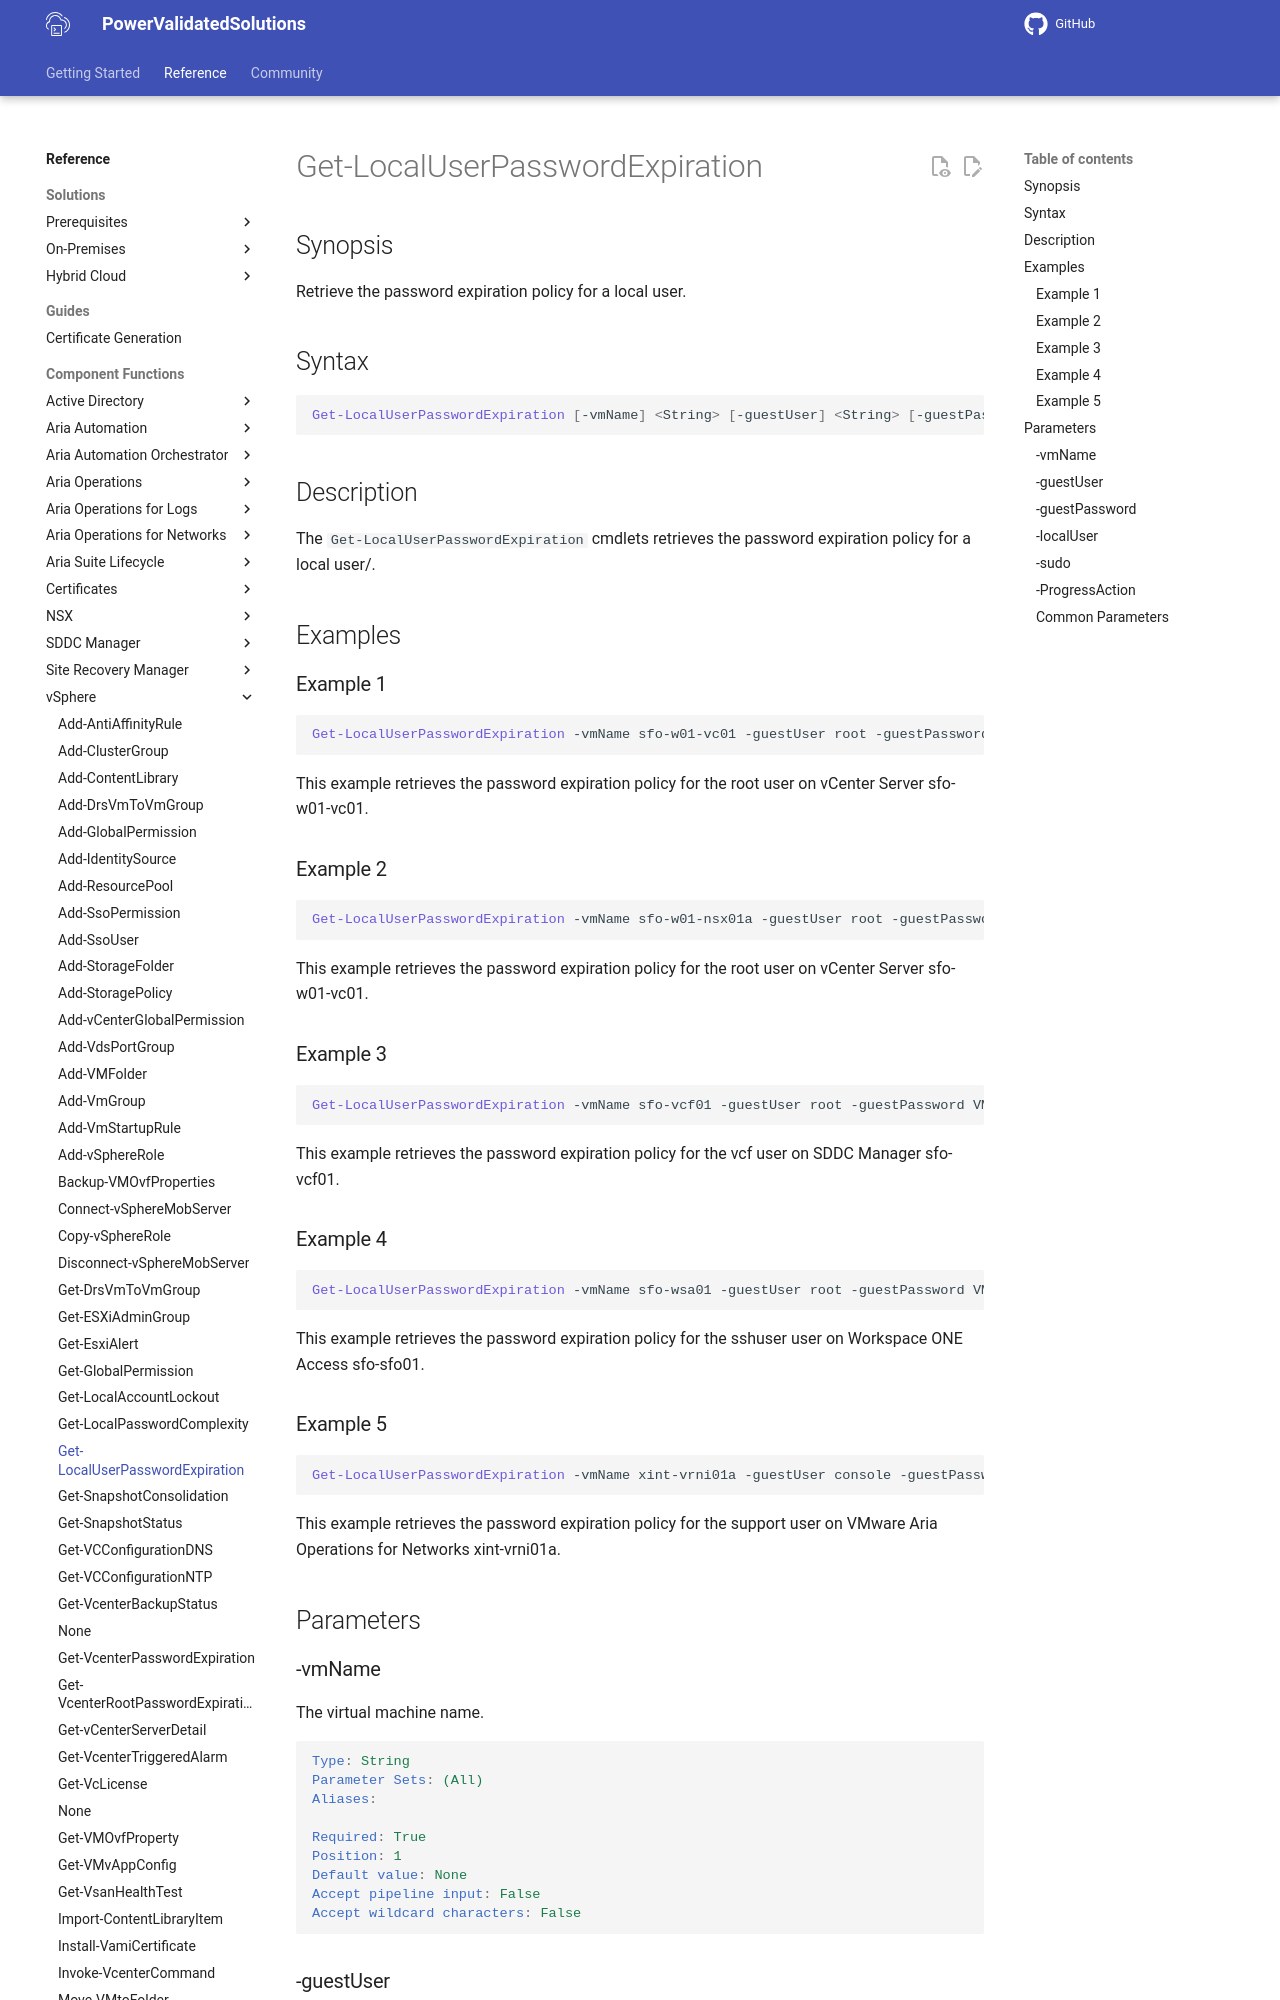

repository: vmware/power-validated-solutions-for-cloud-foundation · page: documentation/functions/vsphere/Get-LocalUserPasswordExpiration/index.html · generator: mkdocs

# Get-LocalUserPasswordExpiration

## Synopsis

Retrieve the password expiration policy for a local user.

## Syntax

```powershell
Get-LocalUserPasswordExpiration [-vmName] <String> [-guestUser] <String> [-guestPassword] <String> [-localUser] <String> [-sudo] [-ProgressAction <ActionPreference>] [<CommonParameters>]
```

## Description

The `Get-LocalUserPasswordExpiration` cmdlets retrieves the password expiration policy for a local user/.

## Examples

### Example 1

```powershell
Get-LocalUserPasswordExpiration -vmName sfo-w01-vc01 -guestUser root -guestPassword VMw@re1! -localUser root
```

This example retrieves the password expiration policy for the root user on vCenter Server sfo-w01-vc01.

### Example 2

```powershell
Get-LocalUserPasswordExpiration -vmName sfo-w01-nsx01a -guestUser root -guestPassword VMw@re1!VMw@re1! -localUser admin
```

This example retrieves the password expiration policy for the root user on vCenter Server sfo-w01-vc01.

### Example 3

```powershell
Get-LocalUserPasswordExpiration -vmName sfo-vcf01 -guestUser root -guestPassword VMw@re1! -localUser vcf
```

This example retrieves the password expiration policy for the vcf user on SDDC Manager sfo-vcf01.

### Example 4

```powershell
Get-LocalUserPasswordExpiration -vmName sfo-wsa01 -guestUser root -guestPassword VMw@re1! -localUser sshuser
```

This example retrieves the password expiration policy for the sshuser user on Workspace ONE Access sfo-sfo01.
